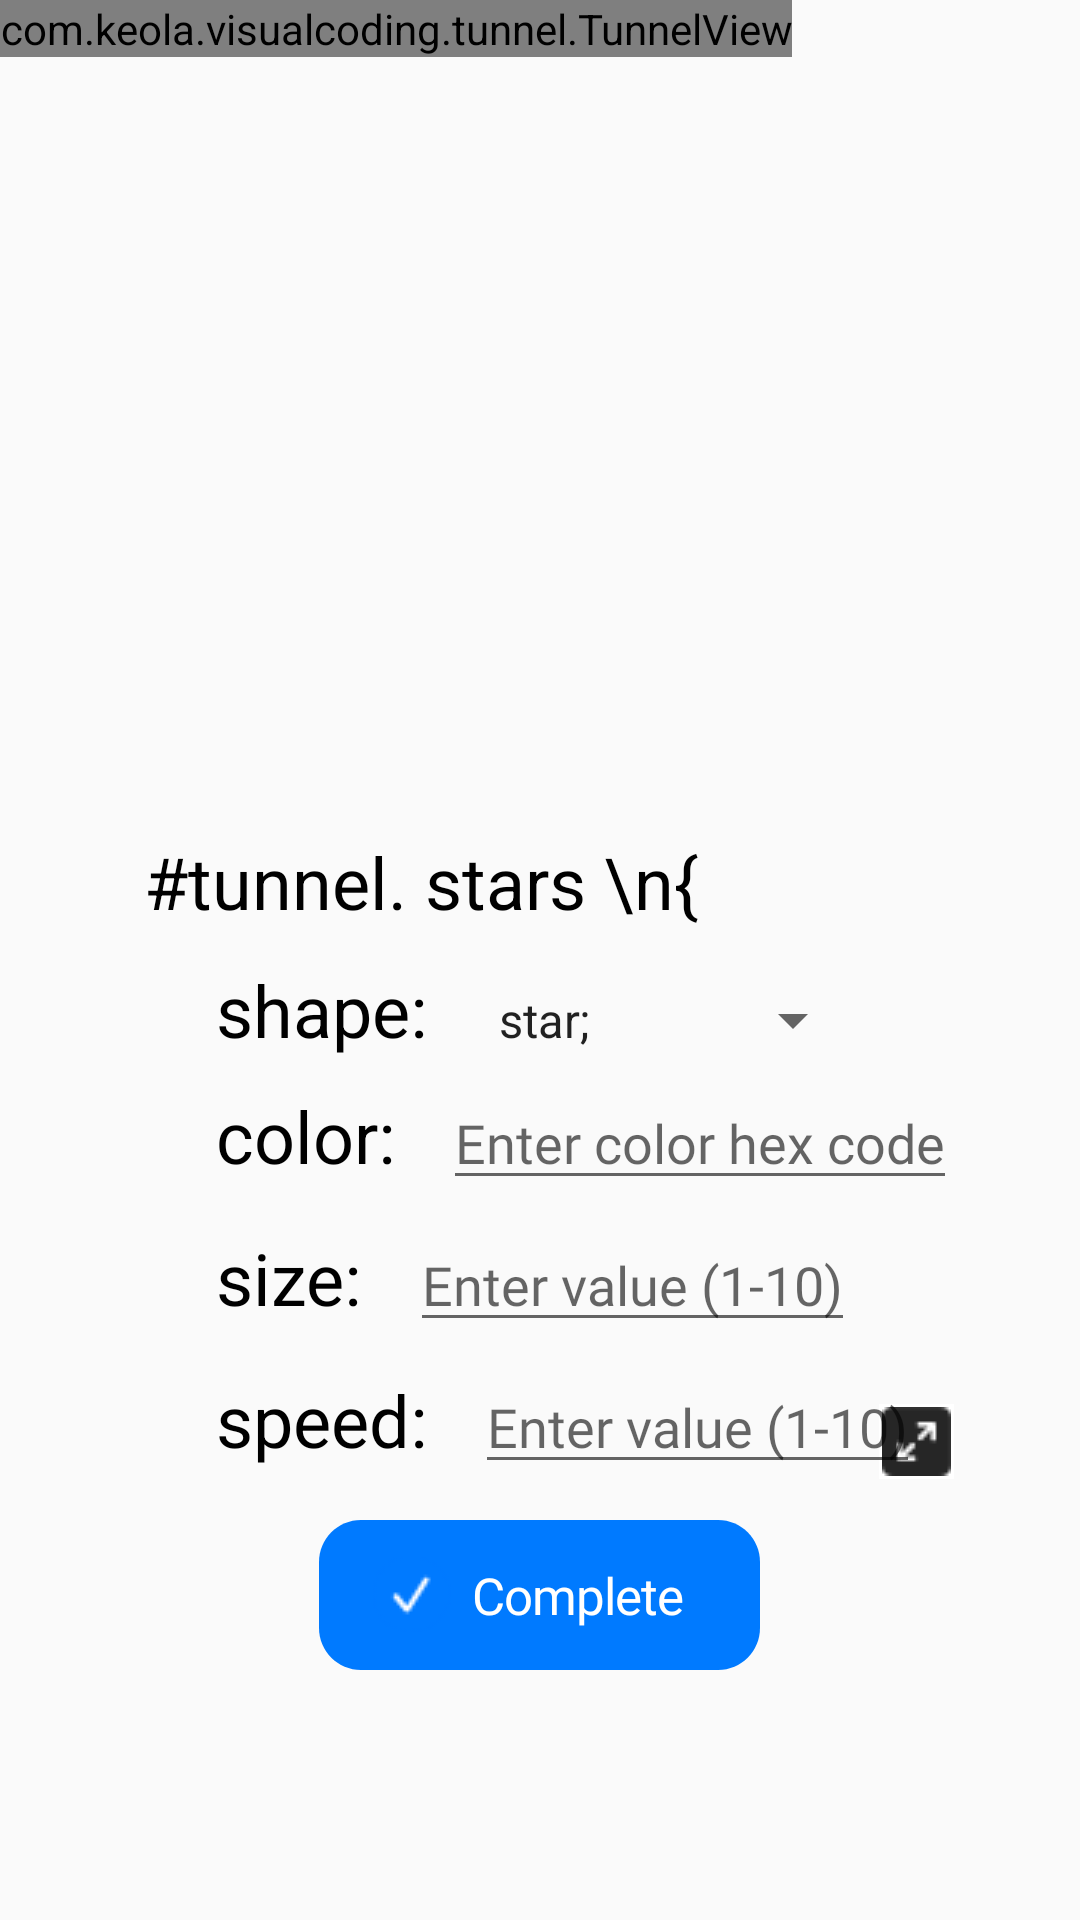

Here is an Android app screen rendered from its layout file. Give the layout XML and the strings, colors and styles it references.
<!-- AndroidManifest.xml: activity theme Theme.AppCompat.Light.NoActionBar -->
<!-- res/layout/activity_tunnel_art.xml -->
<?xml version="1.0" encoding="utf-8"?>
<RelativeLayout xmlns:android="http://schemas.android.com/apk/res/android"
    android:layout_width="match_parent"
    android:layout_height="match_parent">


    <com.keola.visualcoding.tunnel.TunnelView
        android:id="@+id/tunnelView"
        android:layout_width="wrap_content"
        android:layout_height="wrap_content"
         />

    <TextView
        android:id="@+id/drawText"
        android:layout_width="wrap_content"
        android:layout_height="wrap_content"
        android:layout_alignParentStart="true"
        android:layout_alignParentBottom="true"
        android:layout_marginStart="48dp"
        android:layout_marginBottom="330dp"
        android:text="#tunnel. stars \n{"
        android:textAppearance="@style/ready_to_st" />

    <ImageButton
        android:layout_width="25dp"
        android:layout_height="25dp"
        android:id="@+id/fullscreenButton"
        android:layout_alignParentTop="true"
        android:layout_alignParentEnd="true"
        android:layout_marginTop="468dp"
        android:layout_marginEnd="42dp"
        android:background="@color/white"
        android:onClick="toggleFullscreen"
        android:src="@drawable/fullscreen" />

    <LinearLayout
        android:id="@+id/linearLayout1"
        android:layout_width="wrap_content"
        android:layout_height="wrap_content"
        android:layout_below="@+id/drawText"
        android:layout_alignParentStart="true"
        android:layout_marginStart="72dp"
        android:layout_marginTop="-320dp">

        <TextView
            android:id="@+id/shapeLabel"
            android:layout_width="wrap_content"
            android:layout_height="wrap_content"
            android:text="shape:"
            android:textAppearance="@style/ready_to_st" />

        <Spinner
            android:id="@+id/shapeSpinner"
            android:layout_marginStart="16dp"
            android:layout_width="wrap_content"
            android:layout_height="wrap_content"
            android:entries="@array/shapes_array" />

    </LinearLayout>

    <LinearLayout
        android:id="@+id/linearLayout2"
        android:layout_width="match_parent"
        android:layout_height="wrap_content"
        android:layout_below="@+id/linearLayout1"
        android:layout_alignParentStart="true"
        android:layout_marginStart="72dp"
        android:layout_marginTop="6dp">


        <TextView
            android:id="@+id/colorLabel"
            android:layout_width="wrap_content"
            android:layout_height="wrap_content"
            android:text="color:"
            android:textAppearance="@style/ready_to_st" />

        <EditText
            android:id="@+id/colorInput"
            android:layout_width="wrap_content"
            android:layout_height="wrap_content"
            android:layout_marginStart="16dp"
            android:fontFamily="@font/sfpronormal"
            android:hint="Enter color hex code" />

    </LinearLayout>

    <LinearLayout
        android:id="@+id/linearLayout3"
        android:layout_width="match_parent"
        android:layout_height="wrap_content"
        android:layout_below="@+id/linearLayout2"
        android:layout_alignParentStart="true"
        android:layout_marginStart="72dp"
        android:layout_marginTop="6dp">


        <TextView
            android:id="@+id/sizeLabel"
            android:layout_width="wrap_content"
            android:layout_height="wrap_content"
            android:text="size:"
            android:textAppearance="@style/ready_to_st" />

        <EditText
            android:id="@+id/sizeInput"
            android:layout_width="wrap_content"
            android:layout_height="wrap_content"
            android:layout_marginStart="16dp"
            android:fontFamily="@font/sfpronormal"
            android:hint="Enter value (1-10)" />

    </LinearLayout>

    <LinearLayout
        android:id="@+id/linearLayout4"
        android:layout_width="match_parent"
        android:layout_height="wrap_content"
        android:layout_below="@+id/linearLayout3"
        android:layout_alignParentStart="true"
        android:layout_marginStart="72dp"
        android:layout_marginTop="6dp">


        <TextView
            android:id="@+id/speedLabel"
            android:layout_width="wrap_content"
            android:layout_height="wrap_content"
            android:text="speed:"
            android:textAppearance="@style/ready_to_st" />

        <EditText
            android:id="@+id/speedInput"
            android:layout_width="wrap_content"
            android:layout_height="wrap_content"
            android:layout_marginStart="16dp"
            android:fontFamily="@font/sfpronormal"
            android:hint="Enter value (1-10)" />

    </LinearLayout>



    <Button
        android:id="@+id/complete_tunnel_Button"
        android:layout_width="wrap_content"
        android:layout_height="wrap_content"
        android:layout_centerHorizontal="true"
        android:layout_below="@+id/linearLayout4"
        android:layout_marginTop="12dp"
        android:background="@drawable/button"
        android:drawableStart="@drawable/checkmark"
        android:fontFamily="@font/sfpronormal"
        android:paddingStart="18dp"
        android:paddingEnd="18dp"
        android:text="Complete"
        android:textAppearance="@style/label"
        />




</RelativeLayout>
<!-- resources referenced by this layout -->
<resources>
  <string-array name="shapes_array">
              <item>star;</item>
              <item>circle;</item>
              <item>hexagon;</item>
              <item>diamond;</item>
              <item>orb;</item>
              
          </string-array>
  <color name="white">#FFFFFFFF</color>
  <!-- drawable button (drawable) -->
  <?xml version="1.0" encoding="utf-8"?>
      <vector
          xmlns:android="http://schemas.android.com/apk/res/android"
          xmlns:aapt="http://schemas.android.com/aapt"
          android:width="147dp"
          android:height="50dp"
          android:viewportWidth="147"
          android:viewportHeight="50"
          >
          <group>
              <clip-path
                  android:pathData="M14 0H133C140.732 0 147 6.26801 147 14V36C147 43.732 140.732 50 133 50H14C6.26801 50 0 43.732 0 36V14C0 6.26801 6.26801 0 14 0Z"
                  />
              <path
                  android:pathData="M0 0V50H147V0"
                  android:fillColor="#007AFF"
                  />
          </group>
      </vector>
  <!-- drawable checkmark: png bitmap (drawable, 892 bytes) -->
  <!-- drawable fullscreen: png bitmap (drawable, 547 bytes) -->
  <style name="label">
          <item name="android:textSize">17sp</item>
          <item name="android:letterSpacing">-0.02</item>
          <item name="android:textColor">#FFFFFF</item>
      </style>
  <style name="ready_to_st">
          <item name="android:textSize">24sp</item>
          <item name="android:textColor">#000000</item>
      </style>
</resources>
